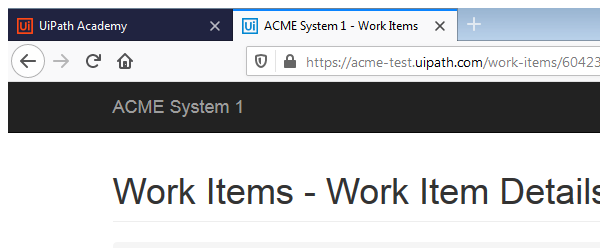
Task: Assignment 1 UIPath Developer Advanced

Workflow: System1_UpdateSecurityHash

Step 1: Attach Browser 'firefox.exe ACME' in window 'ACME System 1 - Work Items' (firefox.exe)

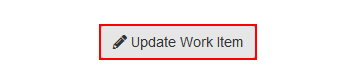
Step 2: click on the button 'Update Work Item'

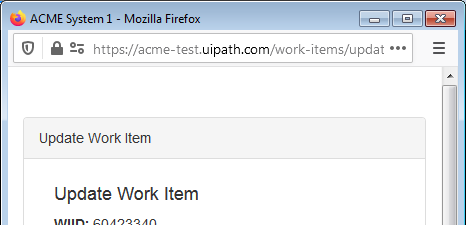
Step 3: Attach Browser 'firefox.exe ACME' in window 'ACME System 1' (firefox.exe)

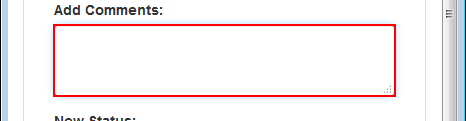
Step 4: type [in_SecurityHash] into the text box

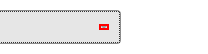
Step 5: click on the element

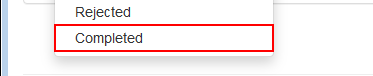
Step 6: click on the link 'Completed'

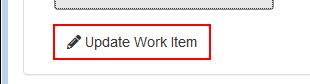
Step 7: click on the button

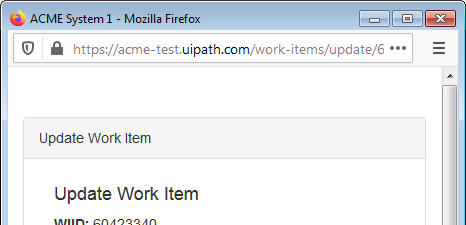
Step 8: Close Window 'firefox.exe ACME'
